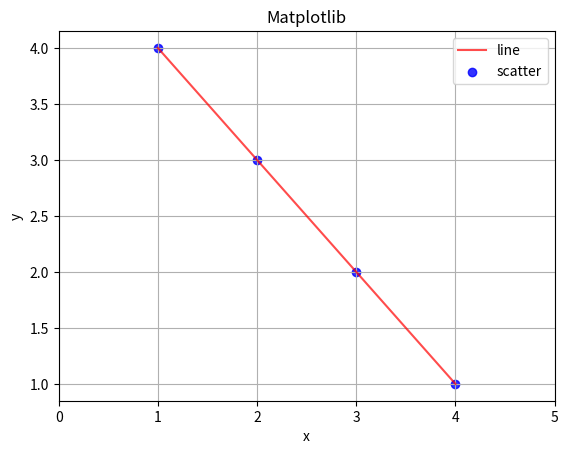

Python code for this plot: (Note: this script raises an exception after producing the figure.)
#%%Matplotlib
"""
-görselleştirme-
"""
import matplotlib.pyplot as plt
import numpy as np
import pandas as pd

x=np.array([1,2,3,4])
y=np.array([4,3,2,1])

plt.figure() #boş ekran 
plt.plot(x,y,color="red",alpha=0.7,label="line")

#parçacık eklemek için
plt.scatter(x,y,color="blue",alpha=0.8,label="scatter")
plt.title("Matplotlib")
plt.xlabel("x")
plt.ylabel("y")

#grafigi gridlere bölmek için
plt.grid(True)
plt.xticks([0,1,2,3,4,5])
plt.legend() #label ın görünmesi için
plt.show() #bunu yazmazsan bundan sonra yazacakların grafiğe dahil olur

# Birden fazla plot u tek bir figür içerisinde çizdirme

fig,axes=plt.subplot(2,1,figsize=(9,7))
fig.subplots_adjust(hspace=0.5)

x=[1,2,3,4,5,6,7,8,9,10]
y=[10,9,8,7,6,5,4,3,2,1]

axes[0].scatter(x,y)
axes[0].set.title("sub-1")
axes[0].set.ylabel("sub-1 y")
axes[0].set.xlabel("sub-1 x")

axes[1].scatter(y.x)
axes[1].set.title("sub-2")
axes[1].set.ylabel("sub-2 y")
axes[1].set.xlabel("sub-2 x")


#random resim
plt.figure()
img=np.random.random((50,50))
plt.imshow(img,cmap="gray") #0(siyah) -1(beyaz) ->0.5(gri)
plt.axis("off") #eksenleri kapatır
plt.show()


plt.figure()
img1=np.random.random((50,50))
plt.imshow(img1) 

plt.show()